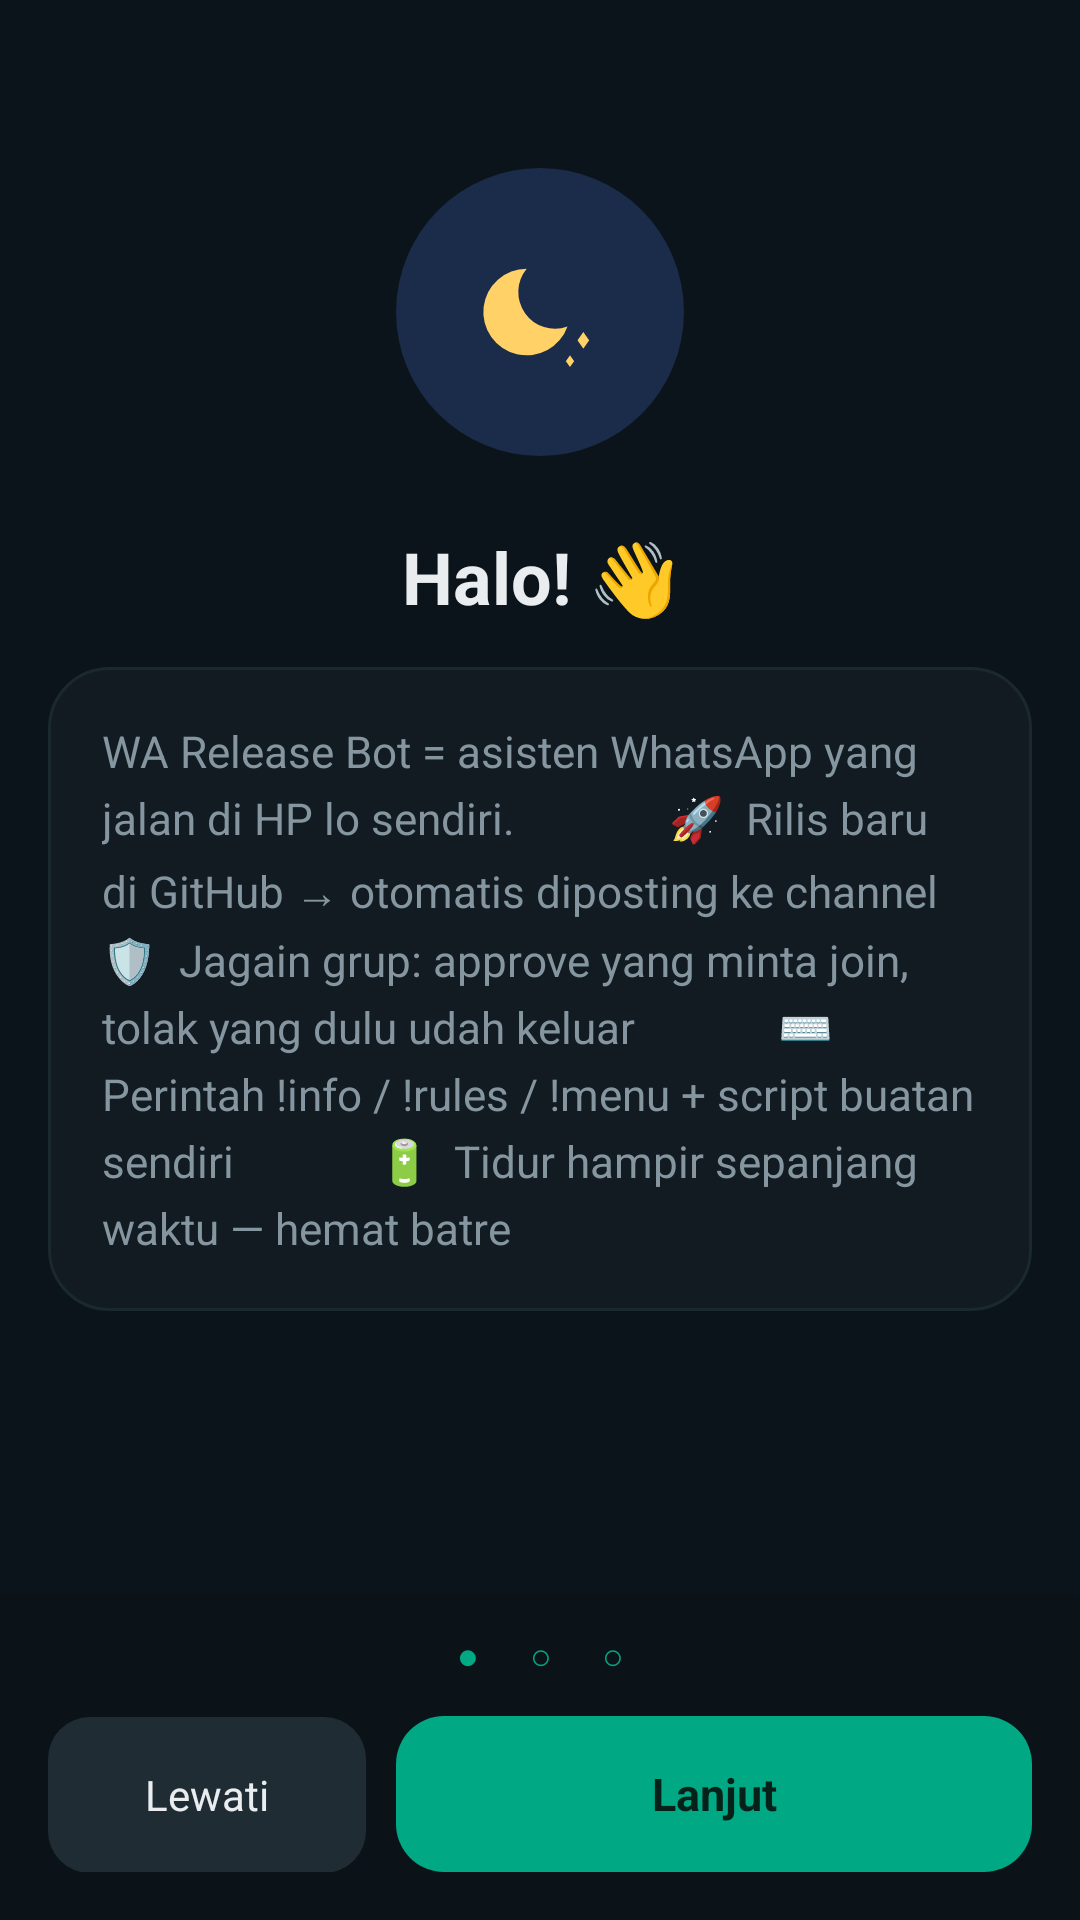

Layout XML and referenced resources for this Android screen:
<!-- AndroidManifest.xml: application theme Theme.WaReleaseBot -->
<!-- res/layout/activity_sambutan.xml -->
<?xml version="1.0" encoding="utf-8"?>
<FrameLayout xmlns:android="http://schemas.android.com/apk/res/android"
    android:layout_width="match_parent"
    android:layout_height="match_parent"
    android:background="@color/wr_latar">

    <ScrollView
        android:id="@+id/svUtama"
        android:layout_width="match_parent"
        android:layout_height="match_parent"
        android:clipToPadding="false"
        android:fillViewport="true"
        android:paddingBottom="130dp">

        <LinearLayout
            android:layout_width="match_parent"
            android:layout_height="wrap_content"
            android:orientation="vertical"
            android:paddingStart="16dp"
            android:paddingTop="16dp"
            android:paddingEnd="16dp">

            <LinearLayout
                android:id="@+id/hal1"
                android:layout_width="match_parent"
                android:layout_height="wrap_content"
                android:gravity="center_horizontal"
                android:orientation="vertical">
                <FrameLayout
                    android:layout_width="96dp"
                    android:layout_height="96dp"
                    android:layout_marginTop="40dp"
                    android:background="@drawable/bg_logo">
                    <ImageView
                        android:layout_width="60dp"
                        android:layout_height="60dp"
                        android:layout_gravity="center"
                        android:importantForAccessibility="no"
                        android:src="@drawable/ic_logo" />
                </FrameLayout>
                <TextView
                    android:layout_width="match_parent"
                    android:layout_height="wrap_content"
                    android:layout_marginTop="24dp"
                    android:gravity="center"
                    android:text="Halo! 👋"
                    android:textColor="@color/wr_teks"
                    android:textSize="24sp"
                    android:textStyle="bold" />
                <TextView
                    android:layout_width="match_parent"
                    android:layout_height="wrap_content"
                    android:layout_marginTop="14dp"
                    android:background="@drawable/bg_kartu"
                    android:lineSpacingExtra="5dp"
                    android:padding="18dp"
                    android:text="WA Release Bot = asisten WhatsApp yang jalan di HP lo sendiri.

            🚀  Rilis baru di GitHub → otomatis diposting ke channel
            🛡️  Jagain grup: approve yang minta join, tolak yang dulu udah keluar
            ⌨️  Perintah !info / !rules / !menu + script buatan sendiri
            🔋  Tidur hampir sepanjang waktu — hemat batre"
                    android:textColor="@color/wr_teks2"
                    android:textSize="14.5sp" />
            </LinearLayout>

            <LinearLayout
                android:id="@+id/hal2"
                android:layout_width="match_parent"
                android:layout_height="wrap_content"
                android:gravity="center_horizontal"
                android:orientation="vertical"
                android:visibility="gone">
                <FrameLayout
                    android:layout_width="96dp"
                    android:layout_height="96dp"
                    android:layout_marginTop="40dp"
                    android:background="@drawable/bg_logo">
                    <ImageView
                        android:layout_width="60dp"
                        android:layout_height="60dp"
                        android:layout_gravity="center"
                        android:importantForAccessibility="no"
                        android:src="@drawable/ic_tautan"
                        android:tint="@color/wr_hijau_terang" />
                </FrameLayout>
                <TextView
                    android:layout_width="match_parent"
                    android:layout_height="wrap_content"
                    android:layout_marginTop="24dp"
                    android:gravity="center"
                    android:text="Cara pakainya"
                    android:textColor="@color/wr_teks"
                    android:textSize="24sp"
                    android:textStyle="bold" />
                <TextView
                    android:layout_width="match_parent"
                    android:layout_height="wrap_content"
                    android:layout_marginTop="14dp"
                    android:background="@drawable/bg_kartu"
                    android:lineSpacingExtra="5dp"
                    android:padding="18dp"
                    android:text="1.  Tautkan WhatsApp (sekali aja) — pakai kode 8 huruf, nggak perlu HP kedua

            2.  Buka Setelan (ikon gerigi): isi repo / channel / link grup

            3.  Tekan Mulai. Udah — bot kerja sendiri di belakang.

            Di Xiaomi &amp; sejenisnya: izinkan Autostart + batre &quot;Tanpa batasan&quot; biar nggak dimatiin sistem."
                    android:textColor="@color/wr_teks2"
                    android:textSize="14.5sp" />
            </LinearLayout>

            <LinearLayout
                android:id="@+id/hal3"
                android:layout_width="match_parent"
                android:layout_height="wrap_content"
                android:gravity="center_horizontal"
                android:orientation="vertical"
                android:visibility="gone">
                <FrameLayout
                    android:layout_width="96dp"
                    android:layout_height="96dp"
                    android:layout_marginTop="40dp"
                    android:background="@drawable/bg_logo">
                    <ImageView
                        android:layout_width="60dp"
                        android:layout_height="60dp"
                        android:layout_gravity="center"
                        android:importantForAccessibility="no"
                        android:src="@drawable/ic_perisai"
                        android:tint="@color/wr_hijau_terang" />
                </FrameLayout>
                <TextView
                    android:layout_width="match_parent"
                    android:layout_height="wrap_content"
                    android:layout_marginTop="24dp"
                    android:gravity="center"
                    android:text="Sebelum mulai"
                    android:textColor="@color/wr_teks"
                    android:textSize="24sp"
                    android:textStyle="bold" />
                <TextView
                    android:layout_width="match_parent"
                    android:layout_height="wrap_content"
                    android:layout_marginTop="14dp"
                    android:background="@drawable/bg_kartu"
                    android:lineSpacingExtra="5dp"
                    android:padding="18dp"
                    android:text="•  Bot login sebagai &quot;perangkat tertaut&quot; di akun WA lo — sama kayak WhatsApp Web.

            •  Semua data (sesi WA, setelan, log) cuma ada di HP ini. Nggak ada server.

            •  Ini alat tidak resmi, bukan buatan WhatsApp. Pakai secukupnya, jangan buat spam.

            •  Boleh dipakai &amp; dilihat kodenya buat pribadi. Dilarang dijual / disebar ulang / di-rebrand tanpa izin — detailnya di Tentang → Lisensi."
                    android:textColor="@color/wr_teks2"
                    android:textSize="14.5sp" />
            </LinearLayout>

            <View
                android:layout_width="match_parent"
                android:layout_height="24dp" />
        </LinearLayout>
    </ScrollView>

    <TextView
        android:id="@+id/tvBanner"
        android:layout_width="match_parent"
        android:layout_height="wrap_content"
        android:layout_gravity="bottom"
        android:layout_marginStart="16dp"
        android:layout_marginEnd="16dp"
        android:layout_marginBottom="130dp"
        android:background="@drawable/bg_banner"
        android:elevation="8dp"
        android:padding="14dp"
        android:textColor="@color/wr_teks"
        android:textSize="14sp"
        android:visibility="gone" />
    <LinearLayout
        android:layout_width="match_parent"
        android:layout_height="wrap_content"
        android:layout_gravity="bottom"
        android:background="#F20B141A"
        android:gravity="center_vertical"
        android:orientation="vertical"
        android:paddingStart="16dp"
        android:paddingTop="12dp"
        android:paddingEnd="16dp"
        android:paddingBottom="16dp">
        <TextView
            android:id="@+id/tvTitik"
            android:layout_width="match_parent"
            android:layout_height="wrap_content"
            android:gravity="center"
            android:letterSpacing="0.3"
            android:text="●  ○  ○"
            android:textColor="@color/wr_hijau"
            android:textSize="12sp" />
        <LinearLayout
            android:layout_width="match_parent"
            android:layout_height="wrap_content"
            android:layout_marginTop="12dp"
            android:orientation="horizontal">
            <TextView
                android:id="@+id/btnLewati"
                android:layout_width="0dp"
                android:layout_weight="1"
                style="@style/TombolLembut"
                android:text="Lewati" />
            <TextView
                android:id="@+id/btnLanjut"
                android:layout_width="0dp"
                android:layout_weight="2"
                android:layout_marginStart="10dp"
                style="@style/TombolUtama"
                android:text="Lanjut" />
        </LinearLayout>
    </LinearLayout>
</FrameLayout>
<!-- resources referenced by this layout -->
<resources>
  <color name="wr_hijau">#00A884</color>
  <color name="wr_hijau_terang">#25D366</color>
  <color name="wr_latar">#0B141A</color>
  <color name="wr_teks">#E9EDEF</color>
  <color name="wr_teks2">#8696A0</color>
  <!-- drawable bg_banner (drawable) -->
  <?xml version="1.0" encoding="utf-8"?>
  <shape xmlns:android="http://schemas.android.com/apk/res/android" android:shape="rectangle">
      <corners android:radius="14dp" />
      <solid android:color="#F21F2C34" />
      <stroke android:width="1dp" android:color="@color/wr_hijau_tua" />
  </shape>
  <!-- drawable bg_kartu (drawable) -->
  <?xml version="1.0" encoding="utf-8"?>
  <shape xmlns:android="http://schemas.android.com/apk/res/android" android:shape="rectangle">
      <corners android:radius="20dp" />
      <solid android:color="@color/wr_kartu" />
      <stroke android:width="1dp" android:color="#1A2830" />
  </shape>
  <!-- drawable bg_logo (drawable) -->
  <?xml version="1.0" encoding="utf-8"?>
  <shape xmlns:android="http://schemas.android.com/apk/res/android" android:shape="oval">
      <solid android:color="@color/wr_icon_bg" />
  </shape>
  <!-- drawable ic_logo (drawable) -->
  <?xml version="1.0" encoding="utf-8"?>
  <vector xmlns:android="http://schemas.android.com/apk/res/android"
      android:width="24dp"
      android:height="24dp"
      android:viewportWidth="108"
      android:viewportHeight="108">
      <path android:fillColor="#FFD166" android:pathData="M46.03,28 A26,26 0 1,0 70.51,62.68 A22,22 0 0,1 46.03,28 Z" />
      <path android:fillColor="#FFD166" android:pathData="M80,66 l3.5,5 -3.5,5 -3.5,-5 z" />
      <path android:fillColor="#FFD166" android:pathData="M72,80 l2.5,3.5 -2.5,3.5 -2.5,-3.5 z" />
  </vector>
  <!-- drawable ic_perisai (drawable) -->
  <?xml version="1.0" encoding="utf-8"?>
  <vector xmlns:android="http://schemas.android.com/apk/res/android"
      android:width="24dp"
      android:height="24dp"
      android:viewportWidth="24"
      android:viewportHeight="24"
      android:tint="?attr/colorControlNormal">
      <path android:fillColor="#FF000000" android:pathData="M12,1L3,5v6c0,5.55 3.84,10.74 9,12 5.16,-1.26 9,-6.45 9,-12V5l-9,-4zM10,17l-4,-4 1.41,-1.41L10,14.17l6.59,-6.59L18,9l-8,8z" />
  </vector>
  <style name="TombolLembut" parent="TombolDasar">
          <item name="android:background">@drawable/bg_tombol_lembut</item>
          <item name="android:textColor">@color/wr_teks</item>
          <item name="android:drawableTint">@color/wr_teks2</item>
          <item name="android:textStyle">normal</item>
          <item name="android:textSize">14sp</item>
      </style>
  <style name="TombolUtama" parent="TombolDasar">
          <item name="android:background">@drawable/bg_tombol_utama</item>
          <item name="android:textColor">#FF06201A</item>
          <item name="android:drawableTint">#FF06201A</item>
      </style>
  <color name="wr_hijau_tua">#005C4B</color>
  <color name="wr_kartu">#111B21</color>
  <color name="wr_icon_bg">#1B2B4A</color>
  <!-- drawable bg_tombol_lembut (drawable) -->
  <?xml version="1.0" encoding="utf-8"?>
  <ripple xmlns:android="http://schemas.android.com/apk/res/android" android:color="@color/wr_riak">
      <item>
          <shape android:shape="rectangle">
              <corners android:radius="14dp" />
              <solid android:color="@color/wr_kartu2" />
          </shape>
      </item>
  </ripple>
  <!-- drawable bg_tombol_utama (drawable) -->
  <?xml version="1.0" encoding="utf-8"?>
  <ripple xmlns:android="http://schemas.android.com/apk/res/android" android:color="@color/wr_riak">
      <item>
          <shape android:shape="rectangle">
              <corners android:radius="16dp" />
              <solid android:color="@color/wr_hijau" />
          </shape>
      </item>
  </ripple>
  <color name="wr_riak">#33FFFFFF</color>
  <color name="wr_kartu2">#1F2C34</color>
</resources>
